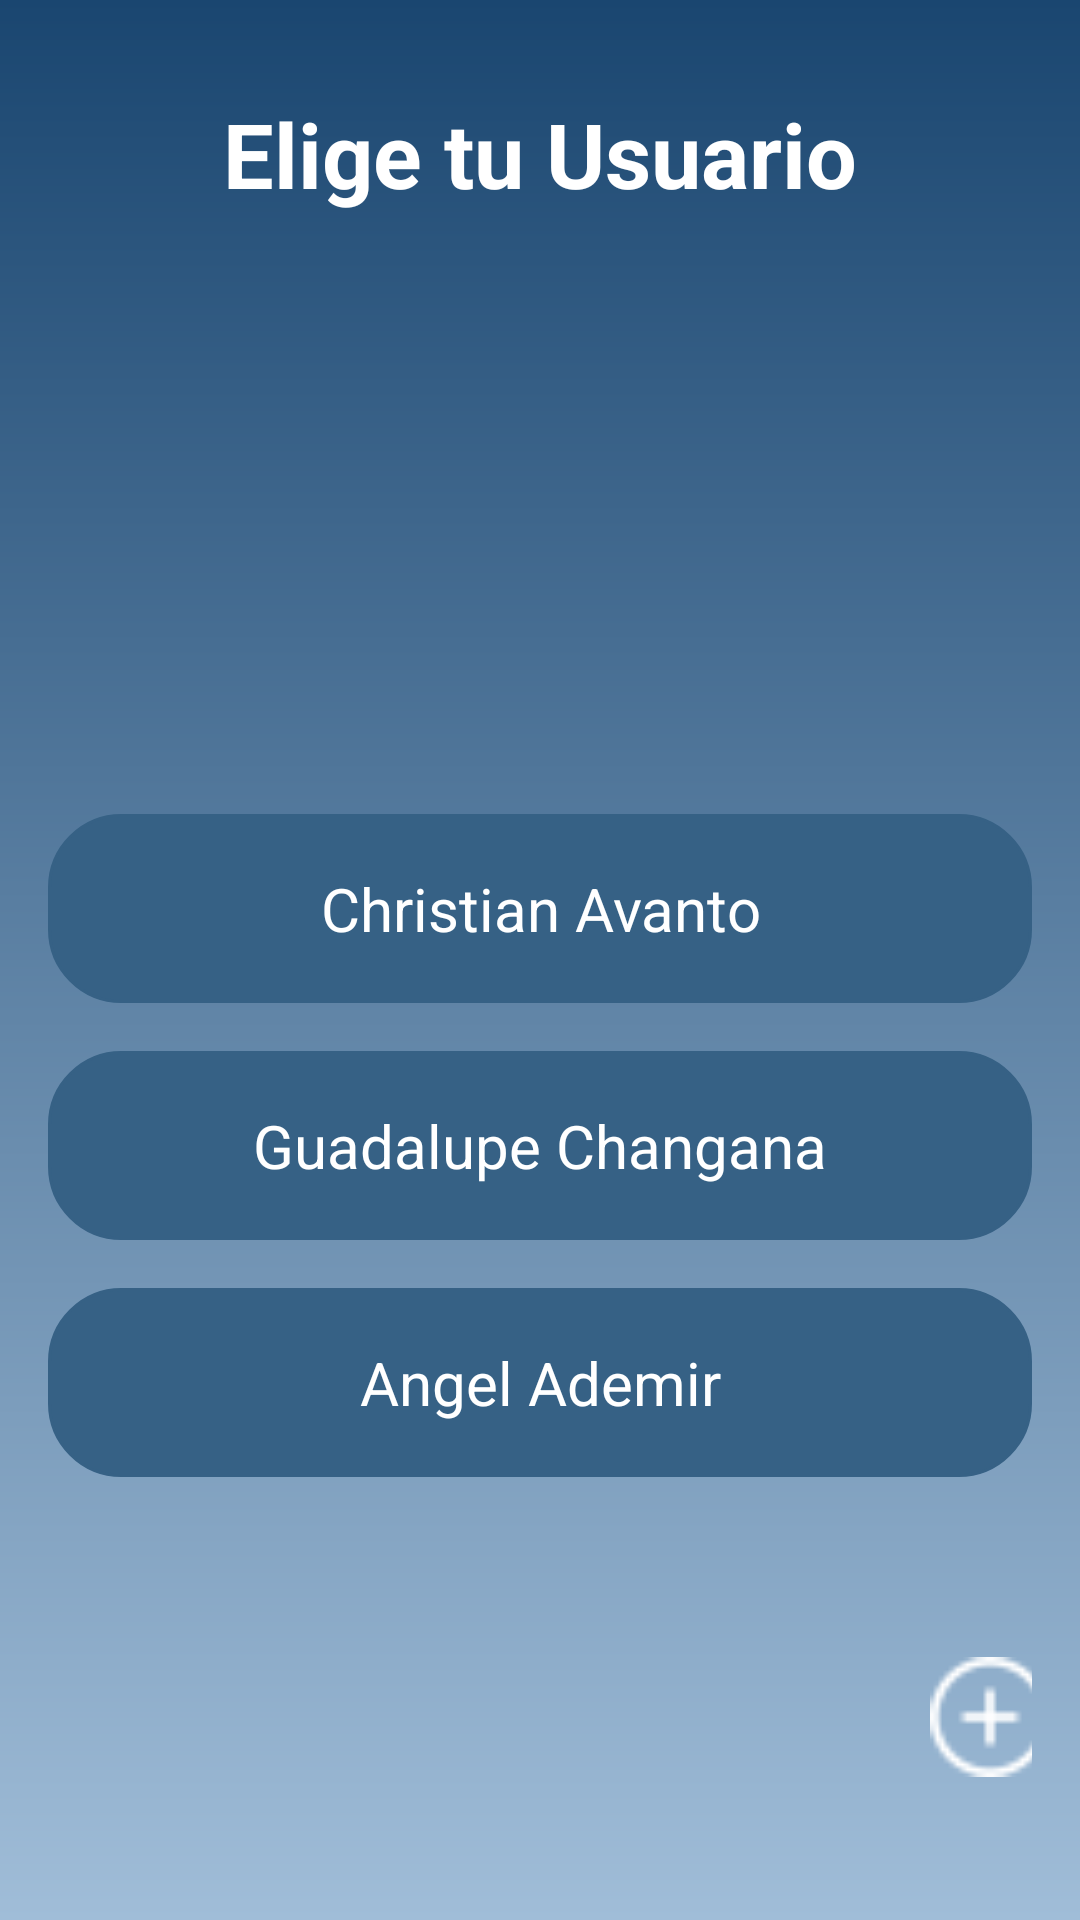

Android layout source for this screen:
<!-- AndroidManifest.xml: application theme Theme.BanGuard -->
<!-- res/layout/usuarios.xml -->
<?xml version="1.0" encoding="utf-8"?>
<RelativeLayout xmlns:android="http://schemas.android.com/apk/res/android"
    xmlns:app="http://schemas.android.com/apk/res-auto"
    xmlns:tools="http://schemas.android.com/tools"
    android:layout_width="match_parent"
    android:layout_height="match_parent"
    android:background="@drawable/background"
    tools:context=".MainActivity"
    android:gravity="center"
    android:padding="16dp">

    <LinearLayout
        android:layout_width="match_parent"
        android:layout_height="wrap_content"
        android:gravity="center"
        android:orientation="vertical">

        <TextView
            android:layout_width="wrap_content"
            android:layout_height="wrap_content"
            android:text="Elige tu Usuario"
            android:textColor="@color/white"
            android:textSize="30sp"
            android:layout_marginTop="35dp"
            android:textStyle="bold"
            android:padding="8dp"
            android:clickable="true"
            android:focusable="true"/>

        <ImageView
            android:layout_width="160dp"
            android:layout_height="160dp"
            android:src="@drawable/guardia"/>

        <EditText
            android:id="@+id/username_imput"
            android:layout_width="match_parent"
            android:layout_height="wrap_content"
            android:layout_marginTop="32dp"
            android:background="@drawable/button_background"
            android:backgroundTint="@color/celeste1"
            android:hint="Christian Avanto"
            android:textAlignment="center"
            android:inputType="text"
            android:padding="18dp"
            android:textColor="@color/white"
            android:textColorHint="@color/white"
            android:textSize="20sp" />

        <EditText
            android:layout_marginTop="16dp"
            android:layout_width="match_parent"
            android:layout_height="wrap_content"
            android:hint="Guadalupe Changana"
            android:textAlignment="center"
            android:textColor="@color/white"
            android:textColorHint="@color/white"
            android:textSize="20sp"
            android:background="@drawable/button_background"
            android:backgroundTint="@color/celeste1"
            android:padding="18dp"
            android:inputType="textPassword"/>
        <EditText
            android:id="@+id/password_imput"
            android:layout_marginTop="16dp"
            android:layout_width="match_parent"
            android:layout_height="wrap_content"
            android:hint="Angel Ademir"
            android:textAlignment="center"
            android:textColor="@color/white"
            android:textColorHint="@color/white"
            android:textSize="20sp"
            android:background="@drawable/button_background"
            android:backgroundTint="@color/celeste1"
            android:padding="18dp"
            android:inputType="textPassword"/>
        <ImageView
            android:layout_width="40dp"
            android:layout_height="160dp"
            android:layout_marginLeft="150dp"
            android:src="@drawable/anadir"/>
    </LinearLayout>
</RelativeLayout>
<!-- resources referenced by this layout -->
<resources>
  <color name="celeste1">#366185</color>
  <color name="white">#FFFFFFFF</color>
  <!-- drawable anadir: png bitmap (drawable, 627 bytes) -->
  <!-- drawable background (drawable) -->
  <?xml version="1.0" encoding="utf-8"?>
  <shape xmlns:android="http://schemas.android.com/apk/res/android"
      android:shape="rectangle">
  
      <gradient
          android:startColor="#1A4670"
          android:endColor="#A0BDD8"
          android:angle="270"/> 
  </shape>
  <!-- drawable button_background (drawable) -->
  <?xml version="1.0" encoding="utf-8"?>
  <shape xmlns:android="http://schemas.android.com/apk/res/android"
      android:shape="rectangle">
      <corners android:radius="24dp"/>
      <stroke android:width="1dip" android:color="@color/white"/>
    
  </shape>
  <style name="Theme.BanGuard" parent="Base.Theme.BanGuard" />
  <style name="Base.Theme.BanGuard" parent="Theme.Material3.DayNight.NoActionBar">
          
          
      </style>
</resources>
